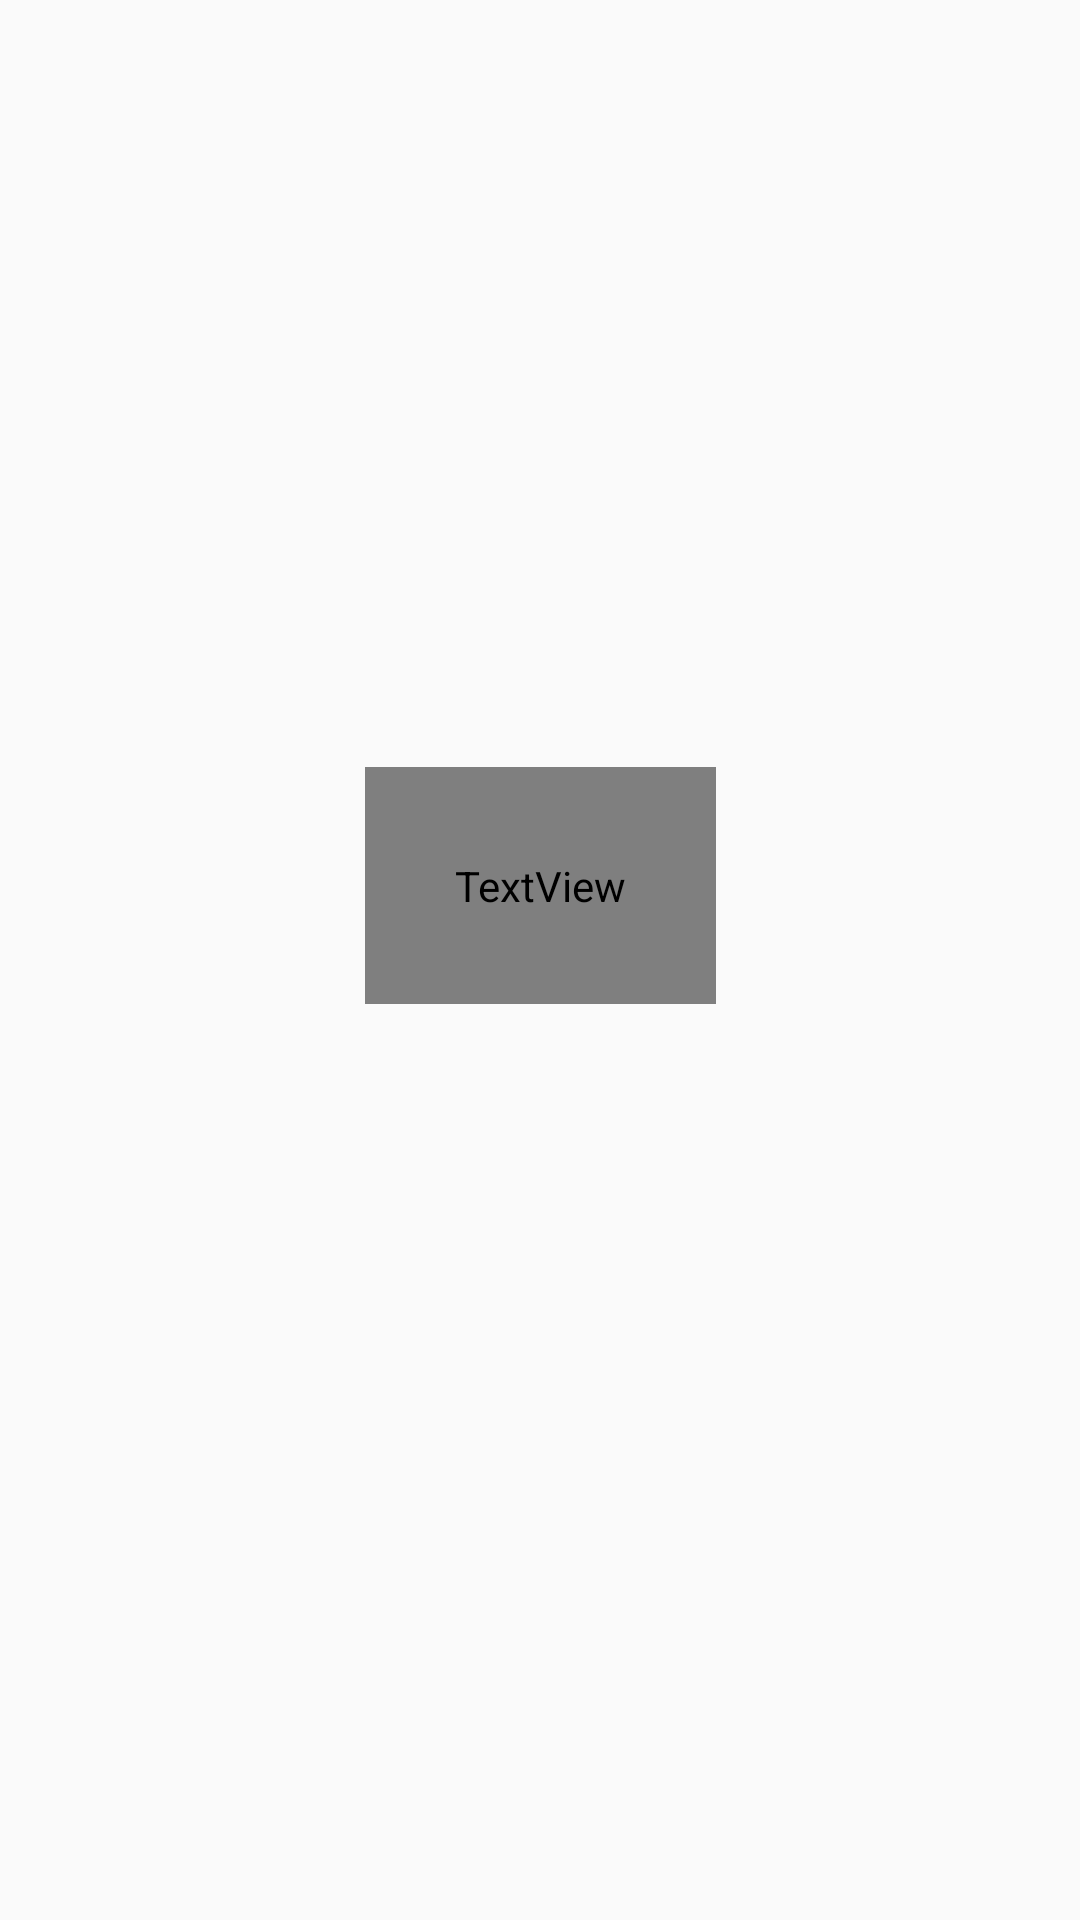

Write the Android layout XML for this screen, with the resource values it uses.
<!-- AndroidManifest.xml: application theme AppTheme -->
<!-- res/layout/activity_cart.xml -->
<?xml version="1.0" encoding="utf-8"?>
<androidx.constraintlayout.widget.ConstraintLayout xmlns:android="http://schemas.android.com/apk/res/android"
    xmlns:app="http://schemas.android.com/apk/res-auto"
    xmlns:tools="http://schemas.android.com/tools"
    android:layout_width="match_parent"
    android:layout_height="match_parent"
    android:paddingBottom="50dp"
    tools:context=".ui.views.CartActivity">

    <TextView
        android:id="@+id/empty"
        android:layout_width="wrap_content"
        android:layout_height="wrap_content"
        android:text="@string/empty_cart"
        app:layout_constraintStart_toStartOf="parent"
        app:layout_constraintEnd_toEndOf="parent"
        app:layout_constraintTop_toTopOf="parent"
        android:textSize="18sp"
        android:padding="30dp"
        android:textStyle="bold"
        android:fontFamily="@font/metropolis"
        app:layout_constraintBottom_toBottomOf="parent"></TextView>

    <androidx.recyclerview.widget.RecyclerView
        android:id="@+id/recyclerView"
        android:layout_width="match_parent"
        android:layout_height="wrap_content"
        android:layout_marginTop="20dp"
        app:layout_constraintStart_toStartOf="parent"
        app:layout_constraintTop_toTopOf="parent"
        android:background="#e1e1e1"
        android:layout_margin="20dp"></androidx.recyclerview.widget.RecyclerView>

    
</androidx.constraintlayout.widget.ConstraintLayout>
<!-- resources referenced by this layout -->
<resources>
  <color name="addColor">#25D366</color>
  <color name="colorPrimary">#E23744</color>
  <string name="empty_cart">There is no items in cart... Swipe right in food list to add.</string>
  <style name="AppTheme" parent="Theme.AppCompat.Light.DarkActionBar">
          
          <item name="colorPrimary">@color/colorPrimary</item>
          <item name="titleTextColor">@color/colorAccent</item>
          <item name="colorPrimaryDark">@color/colorPrimaryDark</item>
          <item name="colorAccent">@color/colorAccent</item>
      </style>
  <color name="colorAccent">#ffffff</color>
  <color name="colorPrimaryDark">#E23744</color>
</resources>
